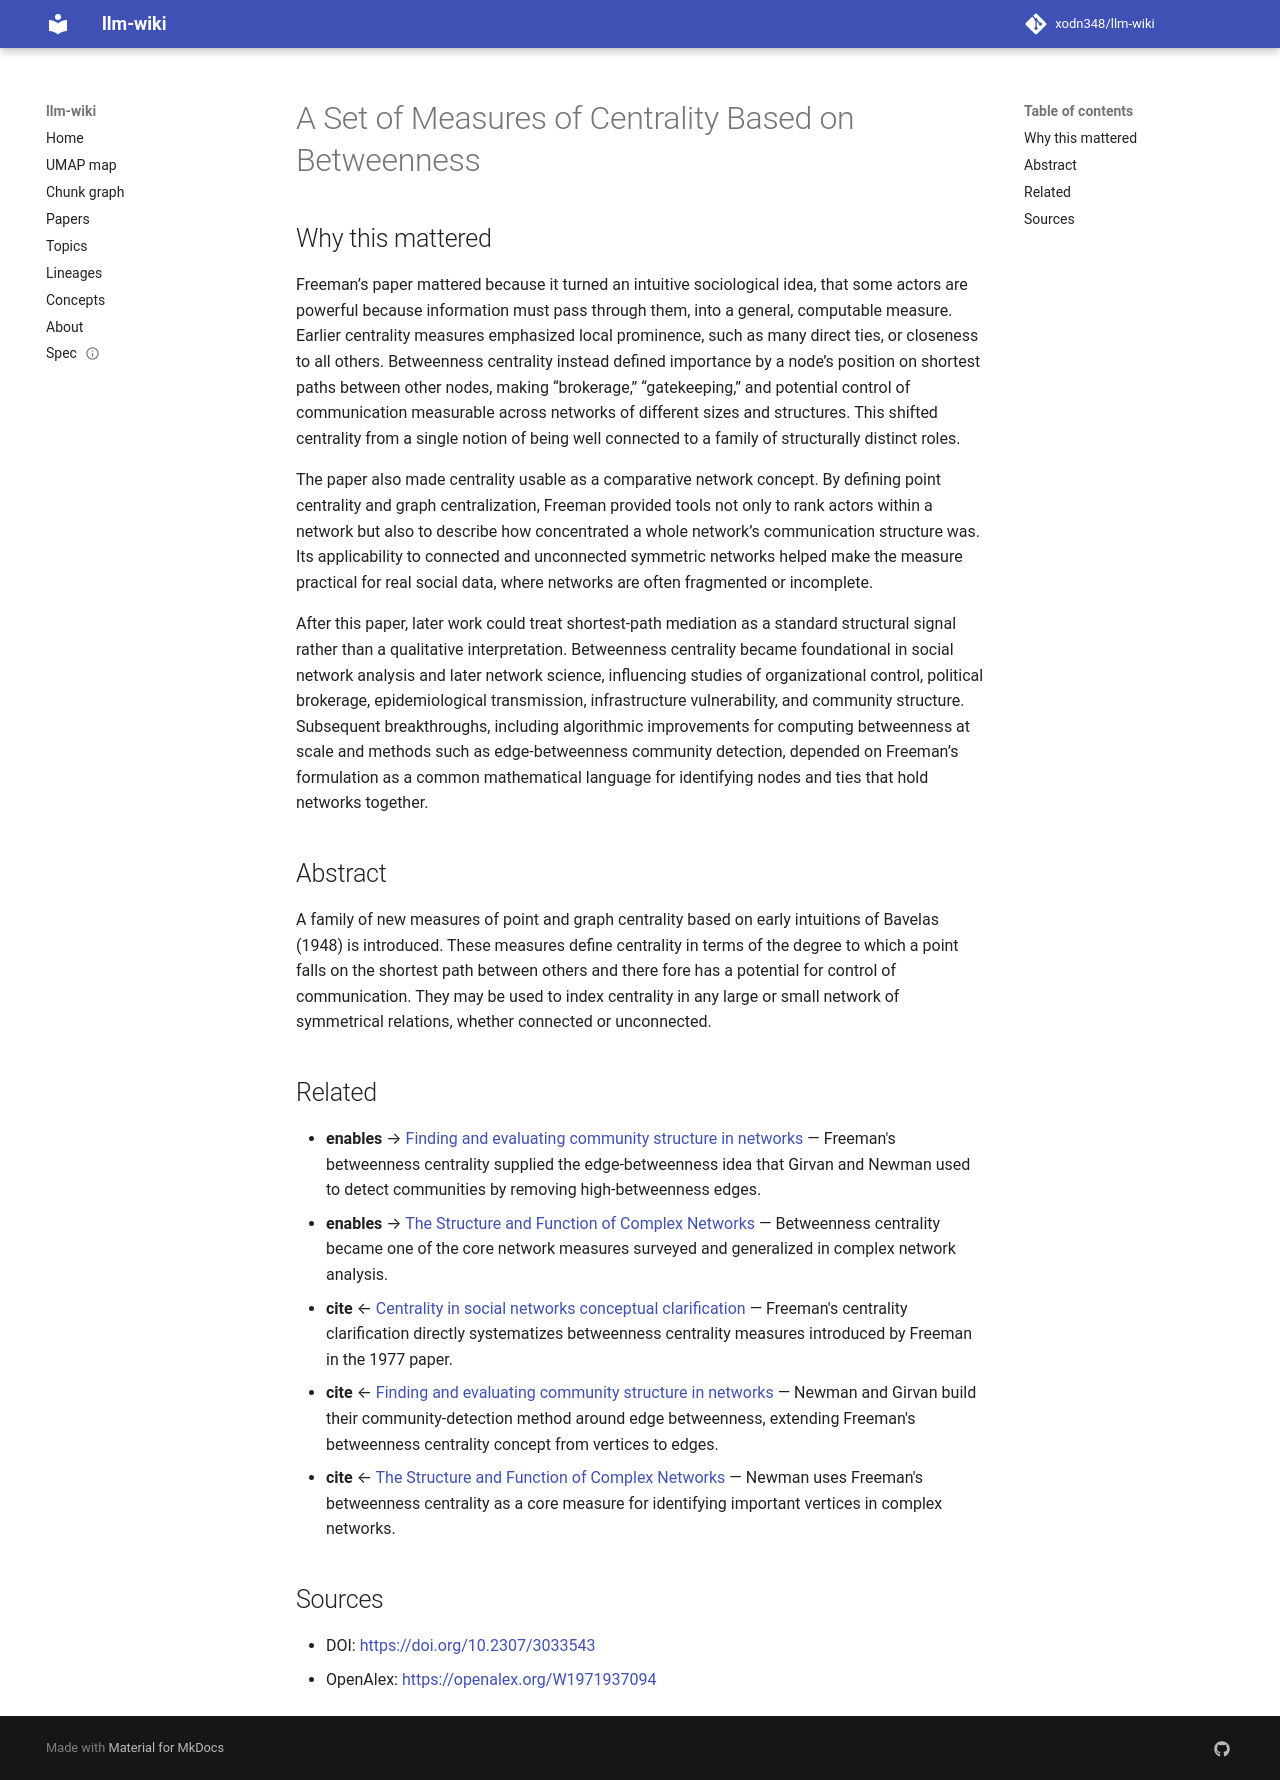

repository: xodn348/llm-wiki · page: paper/10_2307_3033543/index.html · generator: mkdocs

---
title: A Set of Measures of Centrality Based on Betweenness
doi: 10.2307/3033543
openalex_id: https://openalex.org/W1971937094
year: 1977
venue: Sociometry
authors: Linton C. Freeman
citations: 10181
fleming_tier: true
concepts:
- Betweenness centrality
- Centrality
- Set (abstract data type)
- Computer science
- Mathematics
- Statistics
- Programming language
---

# A Set of Measures of Centrality Based on Betweenness

## Why this mattered

Freeman’s paper mattered because it turned an intuitive sociological idea, that some actors are powerful because information must pass through them, into a general, computable measure. Earlier centrality measures emphasized local prominence, such as many direct ties, or closeness to all others. Betweenness centrality instead defined importance by a node’s position on shortest paths between other nodes, making “brokerage,” “gatekeeping,” and potential control of communication measurable across networks of different sizes and structures. This shifted centrality from a single notion of being well connected to a family of structurally distinct roles.

The paper also made centrality usable as a comparative network concept. By defining point centrality and graph centralization, Freeman provided tools not only to rank actors within a network but also to describe how concentrated a whole network’s communication structure was. Its applicability to connected and unconnected symmetric networks helped make the measure practical for real social data, where networks are often fragmented or incomplete.

After this paper, later work could treat shortest-path mediation as a standard structural signal rather than a qualitative interpretation. Betweenness centrality became foundational in social network analysis and later network science, influencing studies of organizational control, political brokerage, epidemiological transmission, infrastructure vulnerability, and community structure. Subsequent breakthroughs, including algorithmic improvements for computing betweenness at scale and methods such as edge-betweenness community detection, depended on Freeman’s formulation as a common mathematical language for identifying nodes and ties that hold networks together.

## Abstract

A family of new measures of point and graph centrality based on early intuitions of Bavelas (1948) is introduced. These measures define centrality in terms of the degree to which a point falls on the shortest path between others and there fore has a potential for control of communication. They may be used to index centrality in any large or small network of symmetrical relations, whether connected or unconnected.


## Related

- **enables** → [Finding and evaluating community structure in networks](10_1103_physreve_69_026113.md) — Freeman's betweenness centrality supplied the edge-betweenness idea that Girvan and Newman used to detect communities by removing high-betweenness edges.
- **enables** → [The Structure and Function of Complex Networks](10_1137_s003614450342480.md) — Betweenness centrality became one of the core network measures surveyed and generalized in complex network analysis.
- **cite** ← [Centrality in social networks conceptual clarification](10_1016_0378_8733_78_90021_7.md) — Freeman's centrality clarification directly systematizes betweenness centrality measures introduced by Freeman in the 1977 paper.
- **cite** ← [Finding and evaluating community structure in networks](10_1103_physreve_69_026113.md) — Newman and Girvan build their community-detection method around edge betweenness, extending Freeman's betweenness centrality concept from vertices to edges.
- **cite** ← [The Structure and Function of Complex Networks](10_1137_s003614450342480.md) — Newman uses Freeman's betweenness centrality as a core measure for identifying important vertices in complex networks.


## Sources

- DOI: [https://doi.org/10.2307/3033543](https://doi.org/10.2307/3033543)
- OpenAlex: [https://openalex.org/W1971937094](https://openalex.org/W1971937094)
